Run: headless pygame with SDL's dummy video driver; simulated clock (each Clock.tick advances the game by its frame time, no real sleeping); random seed 0; keys injected as events and as key.get_pressed() state; no mouse input.
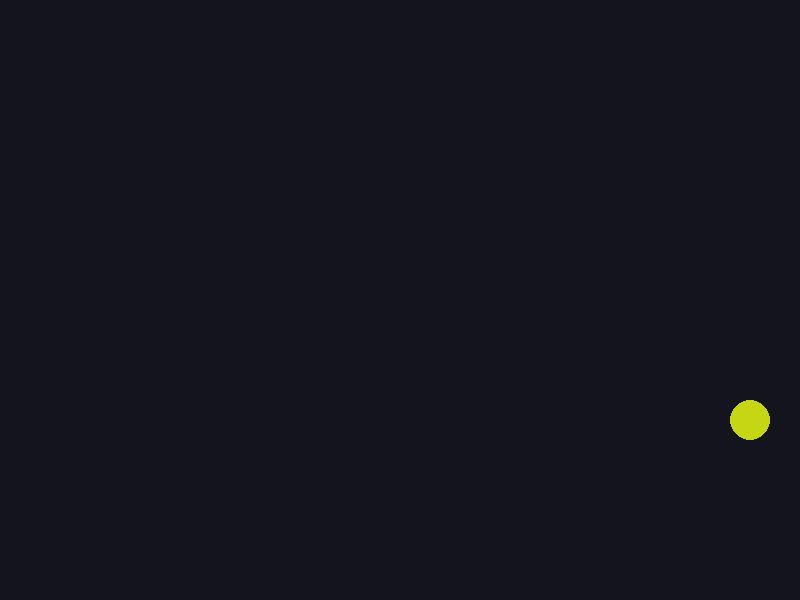
Frame 1 of 4 · flips 1–60 · no input
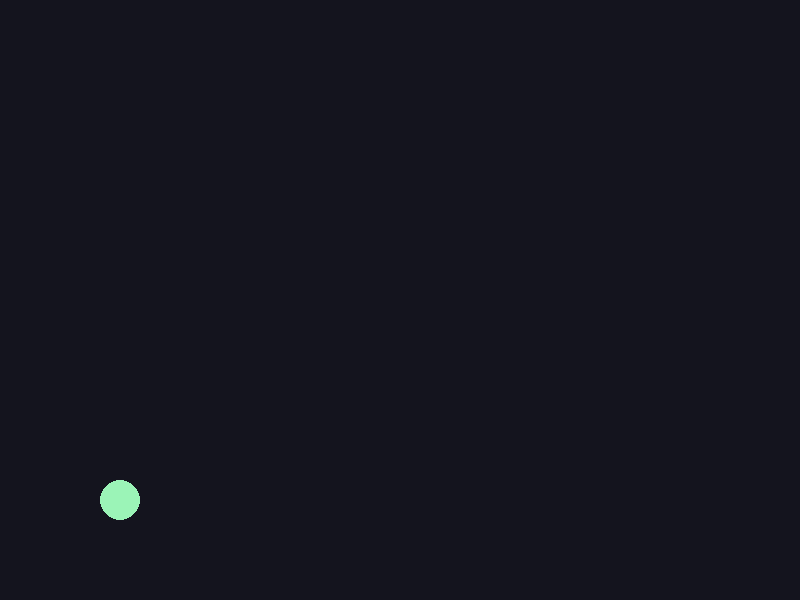
Frame 2 of 4 · flips 61–180 · tapped SPACE, RETURN · held RIGHT (→), D
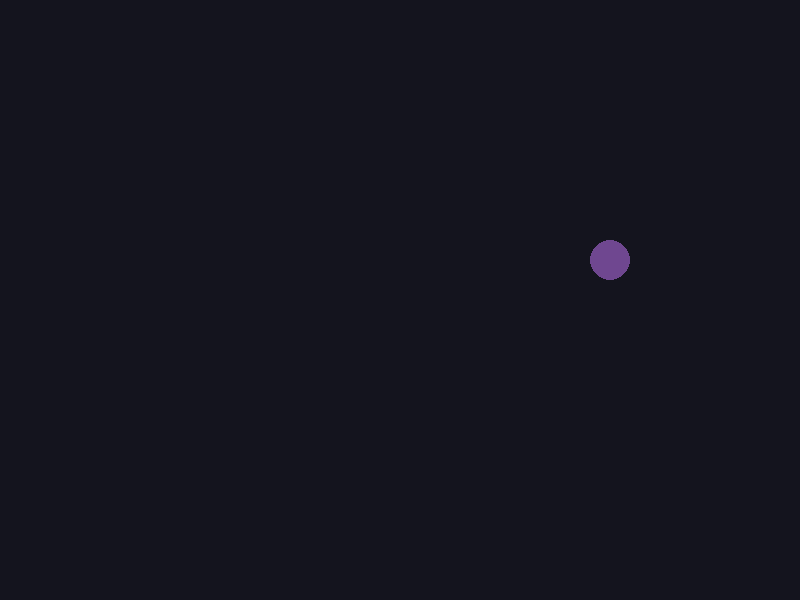
Frame 3 of 4 · flips 181–300 · held DOWN (↓), S
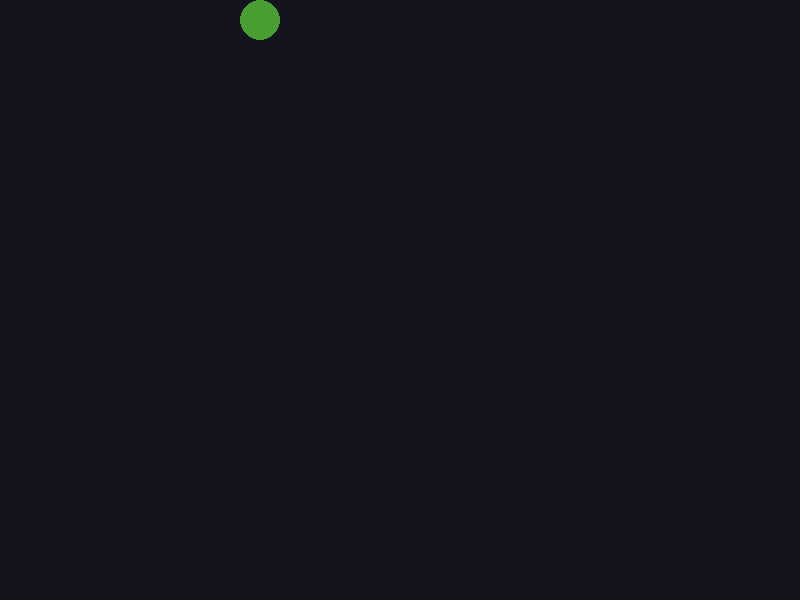
Frame 4 of 4 · flips 301–420 · held LEFT (←), A, UP (↑), W

The pygame program that drew these frames:

import pygame
import random

pygame.init()
screen = pygame.display.set_mode((800, 600))
pygame.display.set_caption("Bouncing Ball")
clock = pygame.time.Clock()

ball_x = 400
ball_y = 300
ball_radius = 20
ball_color = (255, 200, 50)
speed_x = 7
speed_y = 2

running = True
while running:
    for event in pygame.event.get():
        if event.type == pygame.QUIT:
            running = False

    screen.fill((20,20,30))

    ball_x = ball_x + speed_x
    ball_y = ball_y + speed_y

    if ball_x + ball_radius >= 800 or ball_x - ball_radius <= 0:
        speed_x = -speed_x
        ball_color = (random.randint(0, 255), random.randint(0, 255), random.randint(0, 255))
    if ball_y + ball_radius >= 600 or ball_y - ball_radius <=0:
        speed_y = -speed_y
        ball_color = (random.randint(0, 255), random.randint(0, 255), random.randint(0, 255))

    pygame.draw.circle(screen, ball_color, (ball_x, ball_y), ball_radius)

    pygame.display.flip()
    clock.tick(60)

pygame.quit()
